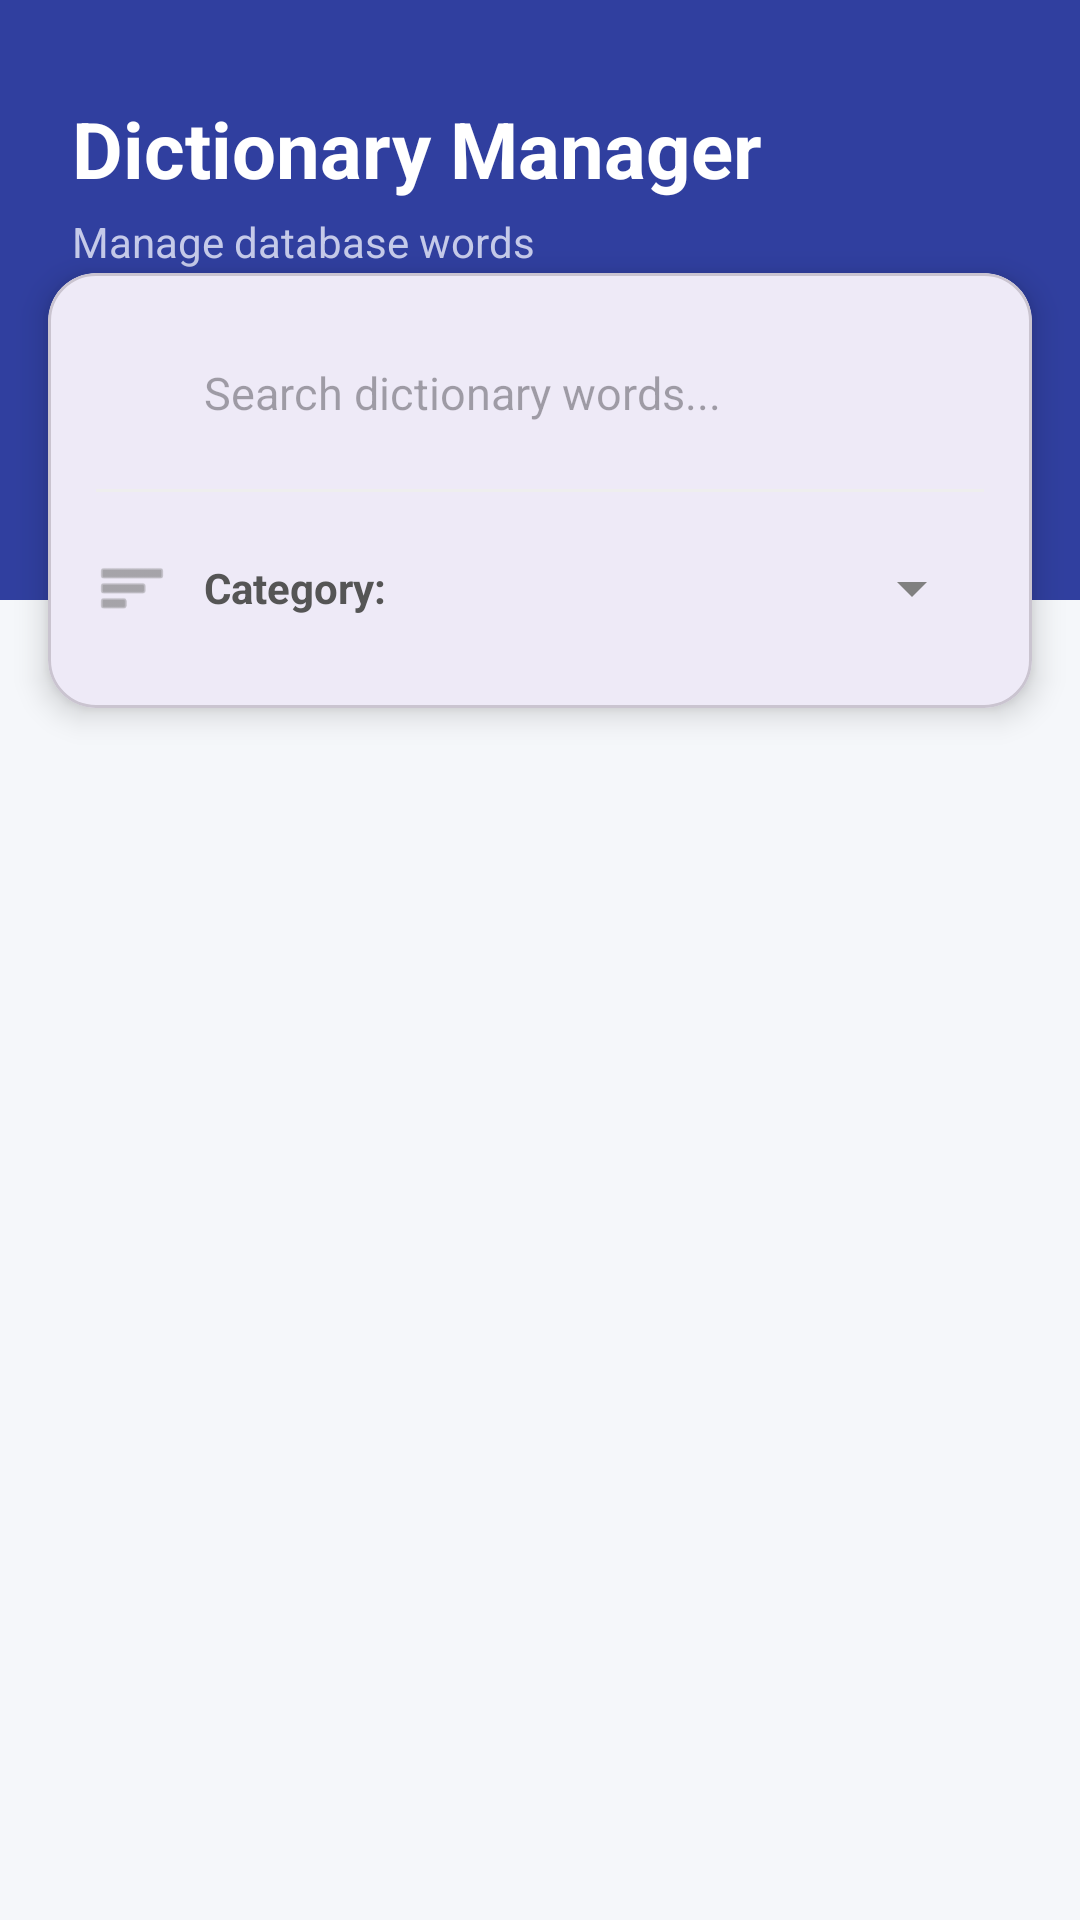

Produce the Android XML layout that renders to this screen, including the resource entries it uses.
<!-- AndroidManifest.xml: application theme Theme.MyVocab -->
<!-- res/layout/activity_dictionary_management.xml -->
<?xml version="1.0" encoding="utf-8"?>
<androidx.constraintlayout.widget.ConstraintLayout
    xmlns:android="http://schemas.android.com/apk/res/android"
    xmlns:app="http://schemas.android.com/apk/res-auto"
    xmlns:tools="http://schemas.android.com/tools"
    android:layout_width="match_parent"
    android:layout_height="match_parent"
    android:background="#F5F7FA">

    <View
        android:id="@+id/viewHeader"
        android:layout_width="match_parent"
        android:layout_height="200dp"
        android:background="#303F9F"
        app:layout_constraintTop_toTopOf="parent" />

    <TextView
        android:id="@+id/tvTitle"
        android:layout_width="wrap_content"
        android:layout_height="wrap_content"
        android:layout_marginStart="24dp"
        android:layout_marginTop="32dp"
        android:text="Dictionary Manager"
        android:textColor="#FFFFFF"
        android:textSize="26sp"
        android:textStyle="bold"
        app:layout_constraintStart_toStartOf="parent"
        app:layout_constraintTop_toTopOf="parent" />

    <TextView
        android:layout_width="wrap_content"
        android:layout_height="wrap_content"
        android:text="Manage database words"
        android:textColor="#C5CAE9"
        android:textSize="14sp"
        android:layout_marginTop="4dp"
        app:layout_constraintStart_toStartOf="@id/tvTitle"
        app:layout_constraintTop_toBottomOf="@id/tvTitle" />

    <com.google.android.material.card.MaterialCardView
        android:id="@+id/cardControls"
        android:layout_width="match_parent"
        android:layout_height="wrap_content"
        android:layout_marginHorizontal="16dp"
        android:layout_marginTop="24dp"
        app:cardBackgroundColor="#FFFFFF"
        app:cardCornerRadius="16dp"
        app:cardElevation="6dp"
        app:layout_constraintTop_toBottomOf="@id/tvTitle"
        app:layout_constraintStart_toStartOf="parent"
        app:layout_constraintEnd_toEndOf="parent">

        <LinearLayout
            android:layout_width="match_parent"
            android:layout_height="wrap_content"
            android:orientation="vertical"
            android:paddingVertical="8dp">

            <LinearLayout
                android:layout_width="match_parent"
                android:layout_height="wrap_content"
                android:orientation="horizontal"
                android:gravity="center_vertical"
                android:paddingHorizontal="16dp"
                android:paddingVertical="8dp">
                <ImageView
                    android:layout_width="24dp"
                    android:layout_height="24dp"
                    android:src="@drawable/ic_search"
                    app:tint="#303F9F" />
                <EditText
                    android:id="@+id/etSearch"
                    android:layout_width="match_parent"
                    android:layout_height="48dp"
                    android:layout_marginStart="12dp"
                    android:background="@android:color/transparent"
                    android:hint="Search dictionary words..."
                    android:textSize="15sp"
                    android:textColor="#333333"
                    android:singleLine="true" />
            </LinearLayout>

            <View
                android:layout_width="match_parent"
                android:layout_height="1dp"
                android:background="#EEEEEE"
                android:layout_marginHorizontal="16dp"/>

            <LinearLayout
                android:layout_width="match_parent"
                android:layout_height="wrap_content"
                android:orientation="horizontal"
                android:gravity="center_vertical"
                android:paddingHorizontal="16dp"
                android:paddingVertical="8dp">
                <ImageView
                    android:layout_width="24dp"
                    android:layout_height="24dp"
                    android:src="@android:drawable/ic_menu_sort_by_size"
                    app:tint="#757575" />
                <TextView
                    android:layout_width="wrap_content"
                    android:layout_height="wrap_content"
                    android:text="Category:"
                    android:textSize="14sp"
                    android:textStyle="bold"
                    android:textColor="#555555"
                    android:layout_marginStart="12dp"/>
                <Spinner
                    android:id="@+id/spinnerCategory"
                    android:layout_width="0dp"
                    android:layout_height="48dp"
                    android:layout_weight="1"
                    android:layout_marginStart="8dp"
                    android:textAlignment="viewEnd" />
            </LinearLayout>

        </LinearLayout>
    </com.google.android.material.card.MaterialCardView>

    <ListView
        android:id="@+id/lvDictionaryWords"
        android:layout_width="match_parent"
        android:layout_height="0dp"
        android:layout_marginTop="16dp"
        android:clipToPadding="false"
        android:paddingBottom="16dp"
        android:divider="@null"
        android:dividerHeight="0dp"
        app:layout_constraintBottom_toBottomOf="parent"
        app:layout_constraintTop_toBottomOf="@id/cardControls" />

</androidx.constraintlayout.widget.ConstraintLayout>
<!-- resources referenced by this layout -->
<resources>
  <style name="Theme.MyVocab" parent="Base.Theme.MyVocab" />
  <style name="Base.Theme.MyVocab" parent="Theme.Material3.DayNight.NoActionBar">
          <item name="colorPrimary">@color/primary_color_app</item>
          <item name="colorOnPrimary">@color/white</item>
  
          <item name="android:colorBackground">@color/background_screen</item>
          <item name="colorSurface">@color/background_surface</item>
  
          <item name="android:textColorPrimary">@color/text_primary</item>
          <item name="android:textColorSecondary">@color/text_secondary</item>
  
      </style>
  <color name="primary_color_app">#673AB7</color>
  <color name="white">#FFFFFF</color>
  <color name="background_screen">#F5F5F5</color>
  <color name="background_surface">#FFFFFF</color>
  <color name="text_primary">#000000</color>
  <color name="text_secondary">#808080</color>
</resources>
